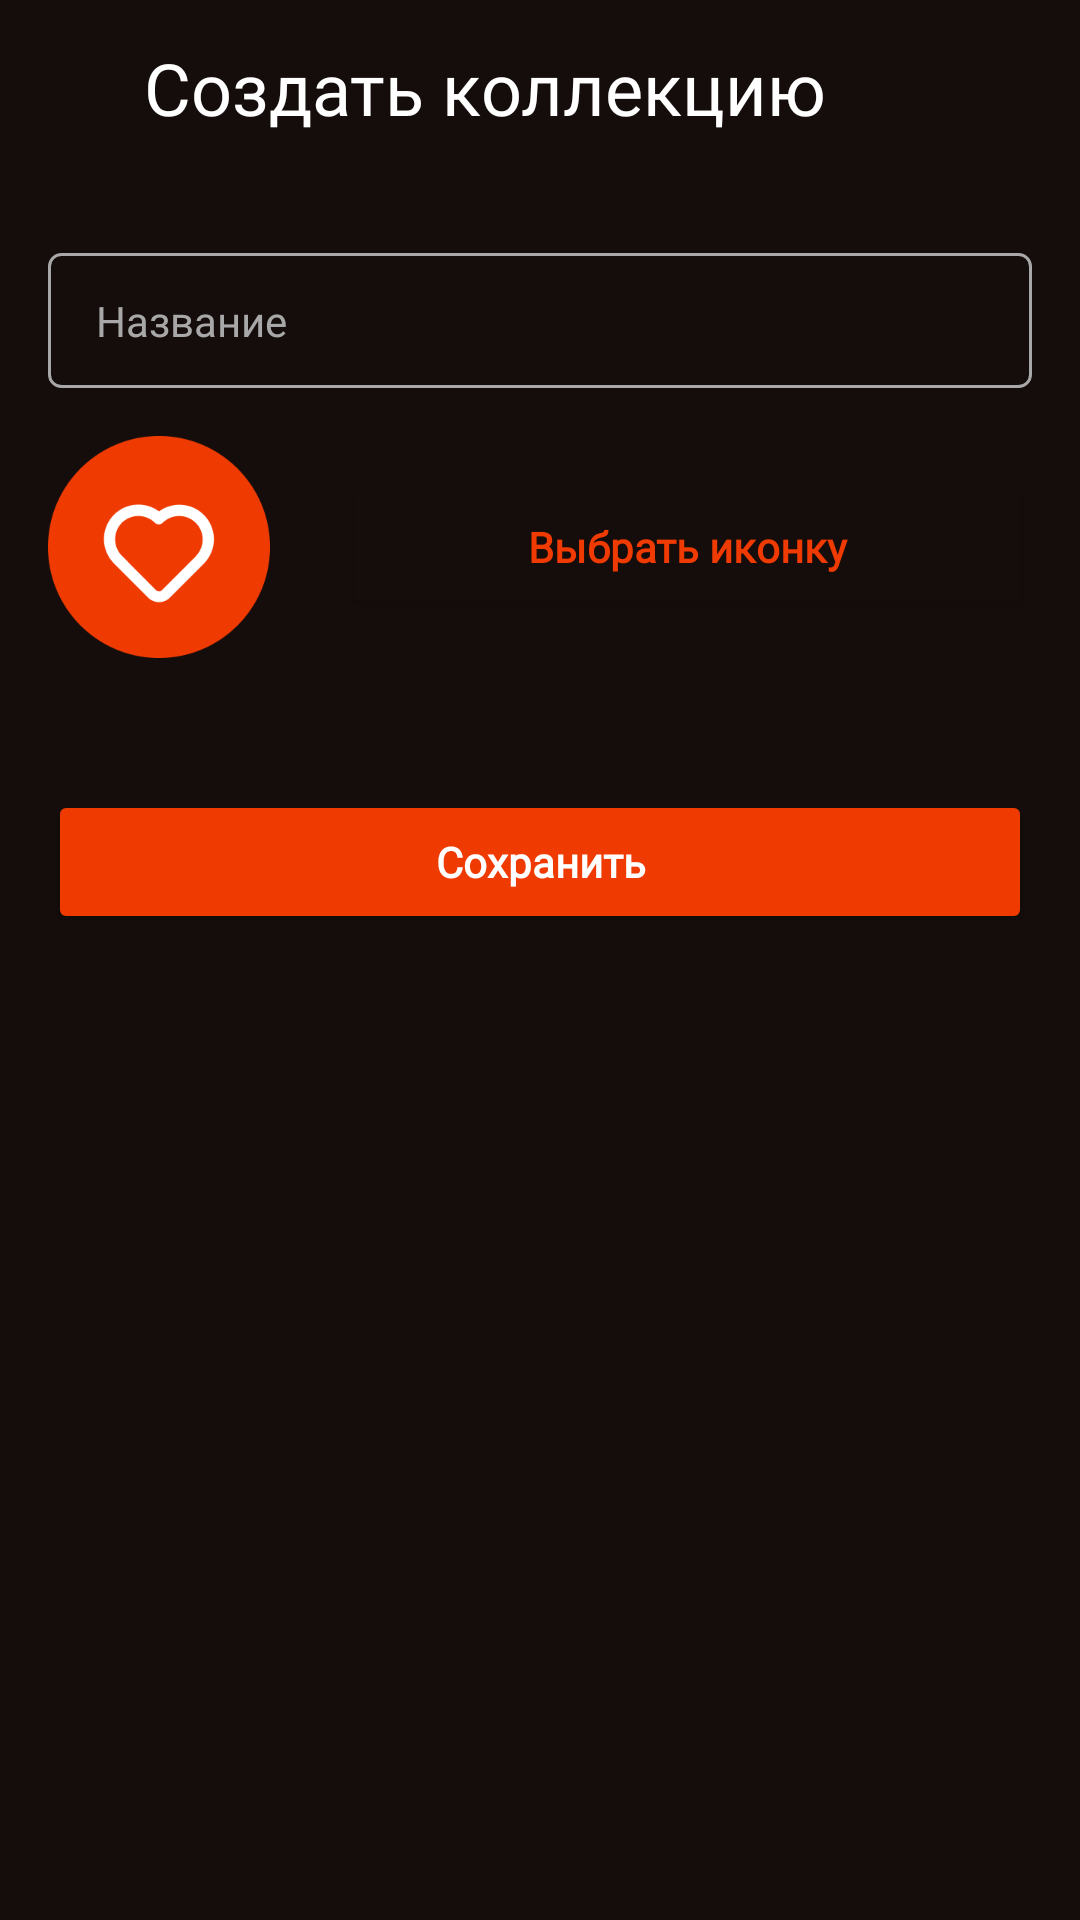

Reconstruct the res/layout file that produces this screen, plus the resources it refers to.
<!-- AndroidManifest.xml: application theme Theme.MobileCinemaLab1 -->
<!-- res/layout/create_collection.xml -->
<?xml version="1.0" encoding="utf-8"?>
<androidx.constraintlayout.widget.ConstraintLayout xmlns:android="http://schemas.android.com/apk/res/android"
    xmlns:app="http://schemas.android.com/apk/res-auto"
    xmlns:tools="http://schemas.android.com/tools"
    android:layout_width="match_parent"
    android:layout_height="match_parent"
    android:background="@color/background">


    <ImageView
        android:id="@+id/backButton"
        android:layout_width="wrap_content"
        android:layout_height="wrap_content"
        android:layout_marginStart="16dp"
        android:layout_marginTop="20dp"
        app:layout_constraintStart_toStartOf="parent"
        app:layout_constraintTop_toTopOf="parent"
        app:srcCompat="@drawable/arrow_back" />

    <TextView
        android:id="@+id/textView10"
        style="@style/white_title_text"
        android:layout_width="wrap_content"
        android:layout_height="wrap_content"
        android:layout_marginStart="32dp"
        android:layout_marginTop="13dp"
        android:text="@string/create_collection"
        android:textStyle="normal"
        app:layout_constraintStart_toEndOf="@+id/backButton"
        app:layout_constraintTop_toTopOf="parent" />

    <EditText
        android:id="@+id/enterCollectionName"
        style="@style/edit_text"
        android:layout_width="0dp"
        android:layout_height="wrap_content"
        android:layout_marginTop="39dp"
        android:background="@drawable/edit_text_bg"
        android:ems="10"
        android:inputType="textPersonName"
        android:hint="@string/collection_naming"
        android:textColor="@color/grey"
        android:textStyle="normal"
        app:layout_constraintEnd_toStartOf="@+id/guideline12"
        app:layout_constraintStart_toStartOf="@+id/guideline11"
        app:layout_constraintTop_toBottomOf="@+id/textView10" />

    <androidx.constraintlayout.widget.Guideline
        android:id="@+id/guideline11"
        android:layout_width="wrap_content"
        android:layout_height="wrap_content"
        android:orientation="vertical"
        app:layout_constraintGuide_begin="16dp" />

    <androidx.constraintlayout.widget.Guideline
        android:id="@+id/guideline12"
        android:layout_width="wrap_content"
        android:layout_height="wrap_content"
        android:orientation="vertical"
        app:layout_constraintGuide_end="16dp" />

    <Button
        android:id="@+id/saveButton"
        style="@style/full_button"
        android:layout_width="0dp"
        android:layout_height="wrap_content"
        android:layout_marginTop="44dp"
        android:text="@string/save"
        app:layout_constraintEnd_toStartOf="@+id/guideline12"
        app:layout_constraintStart_toStartOf="@+id/guideline11"
        app:layout_constraintTop_toBottomOf="@+id/selectedCollectionIcon" />

    <Button
        android:id="@+id/chooseCollectionIconButton"
        style="@style/empty_button"
        android:layout_width="0dp"
        android:layout_height="wrap_content"
        android:layout_marginStart="24dp"
        android:text="@string/select_icon"
        app:layout_constraintBottom_toBottomOf="@+id/selectedCollectionIcon"
        app:layout_constraintEnd_toStartOf="@+id/guideline12"
        app:layout_constraintStart_toEndOf="@+id/selectedCollectionIcon"
        app:layout_constraintTop_toTopOf="@+id/selectedCollectionIcon" />

    <ImageView
        android:id="@+id/selectedCollectionIcon"
        android:layout_width="wrap_content"
        android:layout_height="wrap_content"
        android:layout_marginTop="16dp"
        app:layout_constraintStart_toStartOf="@+id/guideline11"
        app:layout_constraintTop_toBottomOf="@+id/enterCollectionName"
        app:srcCompat="@drawable/group_1" />

    <ProgressBar
        android:id="@+id/progressBar"
        style="?android:attr/progressBarStyle"
        android:layout_width="wrap_content"
        android:layout_height="wrap_content"
        android:visibility="invisible"
        app:layout_constraintBottom_toBottomOf="parent"
        app:layout_constraintEnd_toEndOf="parent"
        app:layout_constraintHorizontal_bias="0.5"
        app:layout_constraintStart_toStartOf="parent"
        app:layout_constraintTop_toTopOf="parent"
        app:layout_constraintVertical_bias="0.5" />
</androidx.constraintlayout.widget.ConstraintLayout>
<!-- resources referenced by this layout -->
<resources>
  <color name="background">#150D0B</color>
  <color name="grey">#A8A8A8</color>
  <!-- drawable edit_text_bg (drawable) -->
  <?xml version="1.0" encoding="utf-8"?>
  <shape xmlns:android="http://schemas.android.com/apk/res/android"
      android:shape="rectangle">
      <stroke
          android:width="1dp"
          android:color="@color/grey" />
      <corners android:radius="4dp" />
  </shape>
  <string name="collection_naming">Название</string>
  <string name="create_collection">Создать коллекцию</string>
  <string name="save">Сохранить</string>
  <string name="select_icon">Выбрать иконку</string>
  <style name="edit_text">
          <item name="android:letterSpacing">0.0</item>
          <item name="android:textColor">@color/grey</item>
          <item name="android:textColorHint">@color/grey</item>
          <item name="android:fontFamily">@font/roboto</item>
          <item name="android:textStyle">bold</item>
          <item name="android:textSize">14sp</item>
          <item name="android:fontWeight">400</item>
          <item name="android:paddingStart">16dp</item>
          <item name="android:paddingTop">13dp</item>
          <item name="android:paddingBottom">13dp</item>
      </style>
  <style name="full_button">
          <item name="android:letterSpacing">0.0</item>
          <item name="android:textAllCaps">false</item>
          <item name="android:textColor">@color/white</item>
          <item name="backgroundTint">@color/orange</item>
          <item name="background">@drawable/full_button_outline</item>
          <item name="android:fontFamily">@font/roboto</item>
          <item name="android:textStyle">bold</item>
          <item name="android:textSize">14sp</item>
          <item name="android:fontWeight">700</item>
          <item name="android:paddingTop">13dp</item>
          <item name="android:paddingBottom">13dp</item>
      </style>
  <style name="white_title_text">
          <item name="android:letterSpacing">0.0</item>
          <item name="android:textColor">@color/white</item>
          <item name="android:fontFamily">@font/roboto</item>
          <item name="android:textStyle">bold</item>
          <item name="android:textSize">24sp</item>
          <item name="android:fontWeight">700</item>
      </style>
  <style name="Theme.MobileCinemaLab1" parent="Theme.MaterialComponents.DayNight.NoActionBar">
          
          <item name="colorPrimary">@color/orange</item>
          <item name="colorPrimaryVariant">@color/purple_700</item>
          <item name="colorOnPrimary">@color/white</item>
          
          <item name="colorSecondary">@color/orange</item>
          <item name="colorSecondaryVariant">@color/teal_200</item>
          <item name="colorOnSecondary">@color/dark_grey</item>
          
          <item name="android:statusBarColor">@color/background</item>
          
      </style>
  <color name="orange">#EF3A01</color>
  <color name="white">#FFFFFFFF</color>
  <!-- drawable full_button_outline (drawable) -->
  <?xml version="1.0" encoding="utf-8"?>
  <shape xmlns:android="http://schemas.android.com/apk/res/android"
      android:shape="rectangle">
      <solid android:color="@color/orange" />
      <stroke
          android:width="1dp"
          android:color="@color/orange" />
      <corners android:radius="4dp" />
  </shape>
  <color name="purple_700">#FF3700B3</color>
  <color name="teal_200">#FF03DAC5</color>
  <color name="dark_grey">#757575</color>
</resources>
